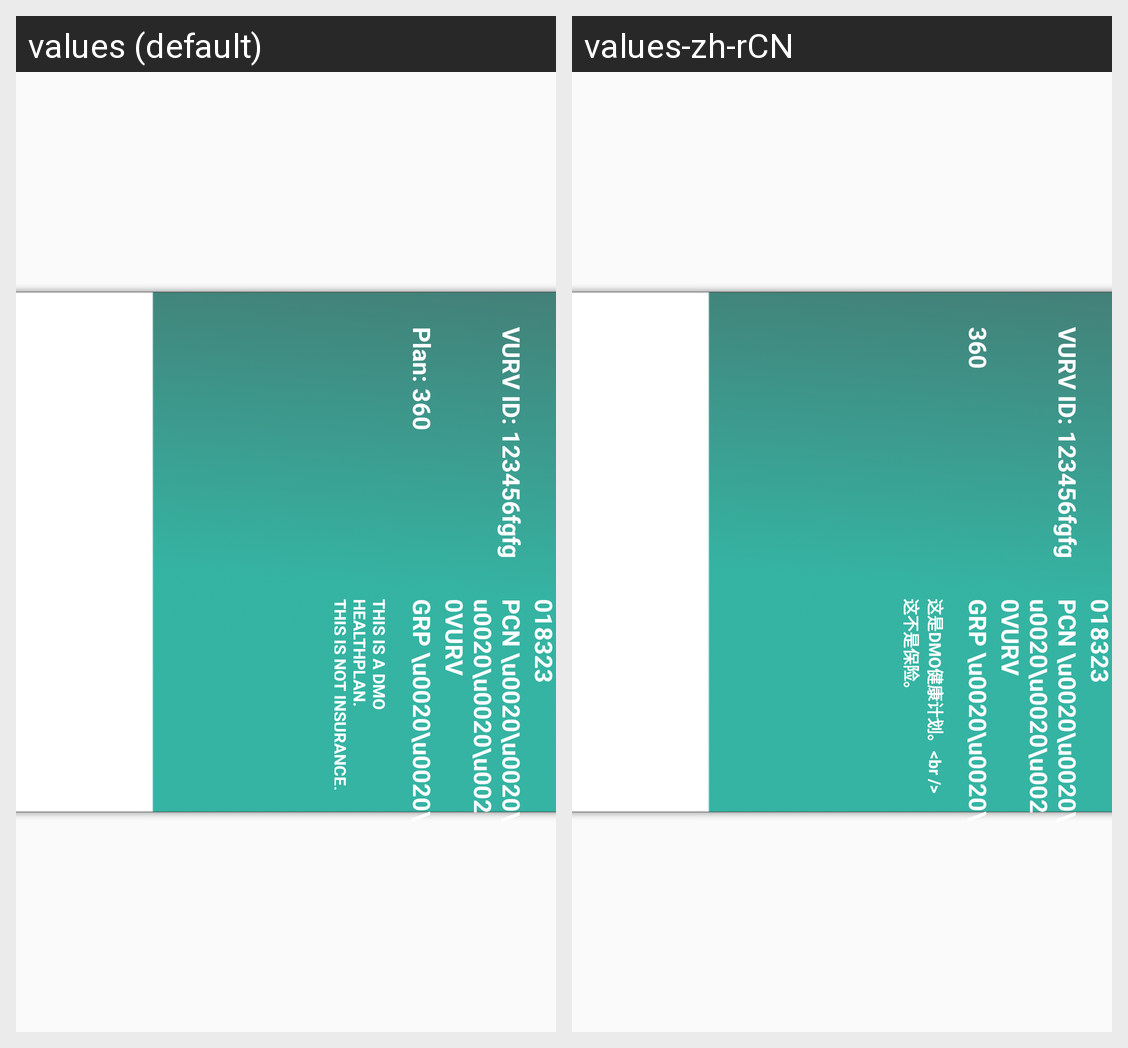

Strings drawn on this Android screen and how each of the app's shown locales translates them:
Android screen res/layout/fragment_card_front.xml rendered under 2 locales, left to right: values (default), values-zh-rCN. Device: Nexus 5 (rendered at 1080×1920; each locale shown at half size, 540×960, under a caption strip naming it); theme AppTheme.
Strings drawn on this screen, with the default value and each locale's value (text and hints the layout hard-codes, and strings that could not be matched under every locale, appear in the picture but are not listed):

plan360
  values: Plan: 360
  values-zh-rCN: 360

this_is_not_insurance
  values: THIS IS A DMO HEALTHPLAN.
      THIS IS NOT INSURANCE.
  values-zh-rCN: 这是DMO健康计划。<br />这不是保险。
